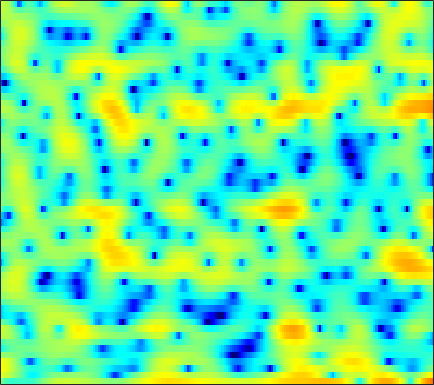

The table this chart was drawn from, first rows:
-0.38403, -1.2681, -2.3455, -3.2019, -3.629, -3.8978, -3.9002, -3.8238, -3.7047, -3.6346, -3.6418, -3.6743, -3.7316, -3.7103, -3.5767, -3.2054, -2.5984, -2.0289, -1.1922, -0.34024, 0.45848, 1.0069, 1.66, 2.2078
4.832, 4.396, 3.785, 3.143, 2.639, 1.932, 1.168, 0.5459, -0.3665, -1.393, -2.543, -3.475, -4.758, -5.928, -6.556, -6.812, -6.332, -5.649, -4.571, -3.513, -2.573, -1.97, -1.302, -0.7787
6.338, 5.89, 5.218, 4.466, 3.848, 2.955, 1.981, 1.206, 0.1155, -1.007, -2.114, -2.894, -3.796, -4.465, -4.773, -4.905, -4.771, -4.544, -4.149, -3.749, -3.42, -3.256, -3.173, -3.306
5.964, 5.551, 4.931, 4.217, 3.61, 2.68, 1.584, 0.6237, -0.8796, -2.718, -5.002, -7.124, -10.66, -14.24, -14.3, -11.08, -8.008, -6.221, -4.383, -3.016, -2.03, -1.495, -1.033, -0.8204
0.8351, 0.7986, 0.7609, 0.6907, 0.5995, 0.4101, 0.1366, -0.1203, -0.5178, -0.9442, -1.358, -1.63, -1.898, -2.017, -1.994, -1.826, -1.534, -1.259, -0.8449, -0.4141, -0.002752, 0.2712, 0.5736, 0.7945
-6.568, -5.051, -3.575, -2.562, -2.021, -1.516, -1.194, -1.042, -0.9269, -0.8792, -0.8653, -0.8546, -0.8179, -0.7344, -0.6368, -0.4505, -0.2096, -0.01468, 0.2551, 0.5235, 0.7827, 0.9641, 1.19, 1.391
-2.949, -2.369, -1.733, -1.286, -1.081, -0.9735, -1.027, -1.145, -1.381, -1.666, -1.933, -2.069, -2.116, -1.986, -1.776, -1.367, -0.8615, -0.4623, 0.04505, 0.4797, 0.8317, 1.038, 1.244, 1.39
3.097, 2.878, 2.55, 2.142, 1.753, 1.076, 0.1725, -0.6684, -2.059, -3.814, -5.987, -7.831, -9.724, -8.942, -6.998, -4.346, -2.221, -0.9791, 0.2764, 1.13, 1.61, 1.73, 1.577, 1.078
3.894, 3.489, 2.845, 2.06, 1.371, 0.3075, -0.912, -1.92, -3.351, -4.835, -6.344, -7.356, -8.008, -7.259, -5.863, -3.547, -1.386, -0.04724, 1.323, 2.238, 2.716, 2.775, 2.421, 1.499
-1.428, -1.691, -2.221, -3.02, -3.831, -5.24, -7.196, -9.127, -12.27, -14.59, -13.19, -11, -8.169, -5.763, -4.228, -2.492, -1, -0.01799, 1.096, 1.954, 2.531, 2.795, 2.952, 2.941
-8.969, -7.743, -6.649, -6.121, -6.075, -6.446, -7.293, -8.144, -9.283, -9.717, -8.883, -7.643, -5.798, -4.064, -2.865, -1.452, -0.2833, 0.4509, 1.268, 1.925, 2.427, 2.707, 2.968, 3.124
-8.613, -7.257, -5.739, -4.578, -3.981, -3.484, -3.166, -2.966, -2.715, -2.459, -2.133, -1.788, -1.21, -0.6392, -0.2347, 0.2881, 0.7827, 1.116, 1.485, 1.768, 1.984, 2.107, 2.21, 2.229
-2.85, -2.328, -1.625, -1.002, -0.5972, -0.147, 0.2123, 0.4152, 0.6109, 0.7501, 0.8434, 0.8784, 0.895, 0.9022, 0.8878, 0.8333, 0.7598, 0.7075, 0.6405, 0.5718, 0.5026, 0.444, 0.3524, 0.2358
0.3375, 0.834, 1.418, 1.863, 2.14, 2.447, 2.638, 2.682, 2.629, 2.471, 2.21, 1.915, 1.385, 0.7801, 0.2949, -0.4124, -1.153, -1.679, -2.273, -2.689, -2.933, -3.022, -3.064, -3.052
1.917, 2.459, 3.051, 3.522, 3.786, 4, 4.045, 3.968, 3.717, 3.255, 2.58, 1.934, 0.8478, -0.5359, -1.772, -3.651, -5.818, -7.575, -9.687, -10.81, -10.6, -9.888, -8.788, -7.843
2.062, 2.655, 3.33, 3.9, 4.217, 4.461, 4.513, 4.436, 4.126, 3.551, 2.684, 1.855, 0.4609, -1.417, -3.176, -6.048, -9.76, -13.39, -19.97, -23.91, -19.98, -17.46, -14.74, -12.5
0.681, 1.46, 2.425, 3.218, 3.685, 4.162, 4.443, 4.487, 4.325, 3.931, 3.247, 2.518, 1.309, -0.2014, -1.597, -3.79, -6.295, -8.434, -11.68, -15.51, -21.24, -31.26, -22.88, -15.72
-3.048, -1.846, -0.2442, 1.115, 1.944, 2.86, 3.505, 3.775, 3.895, 3.808, 3.477, 3.036, 2.296, 1.429, 0.6113, -0.6408, -1.994, -3.082, -4.625, -6.083, -7.249, -7.753, -7.551, -6.673
-11.27, -7.726, -4.353, -1.98, -0.6001, 0.7303, 1.56, 1.962, 2.244, 2.223, 2.046, 1.86, 1.476, 1.04, 0.7548, 0.3589, -0.04839, -0.3126, -0.6472, -0.9329, -1.097, -1.126, -1.086, -0.9056
-7.039, -5.427, -3.394, -1.837, -0.8826, -0.02005, 0.3893, 0.4865, 0.3361, -0.1613, -0.8471, -1.326, -1.876, -2.11, -1.94, -1.443, -0.8442, -0.3968, 0.1496, 0.5689, 0.8947, 1.1, 1.287, 1.418
-0.6547, -0.3439, 0.08174, 0.5415, 0.7541, 0.8113, 0.6389, 0.2464, -0.7151, -2.173, -4.573, -7.261, -12.37, -14.1, -9.882, -5.568, -2.745, -1.288, 0.09904, 1.046, 1.642, 1.905, 2.096, 2.105
1.312, 1.385, 1.473, 1.598, 1.6, 1.502, 1.265, 0.8944, 0.1611, -0.8423, -2.252, -3.431, -4.658, -4.905, -4.086, -2.529, -1.003, -0.02942, 0.9354, 1.557, 1.863, 1.874, 1.659, 1.173
-0.3793, -0.2492, 0.05173, 0.3175, 0.5368, 0.8251, 0.9641, 1.035, 1.044, 0.9093, 0.8042, 0.6658, 0.5806, 0.6882, 0.805, 1.107, 1.432, 1.642, 1.837, 1.856, 1.671, 1.383, 0.6967, -0.3226
-5.572, -4.918, -3.922, -2.956, -2.226, -1.343, -0.5398, 0.02156, 0.6519, 1.159, 1.559, 1.806, 2.013, 2.156, 2.212, 2.237, 2.212, 2.136, 1.972, 1.731, 1.379, 1.045, 0.4629, -0.3174
-13.01, -10.62, -8.848, -7.338, -6.159, -4.594, -2.833, -1.624, -0.2614, 0.9036, 1.677, 2.131, 2.492, 2.57, 2.539, 2.296, 1.927, 1.605, 1.148, 0.7621, 0.4556, 0.2812, 0.1553, -0.00305
-8.83, -9.876, -12.58, -17.35, -16.32, -9.449, -4.726, -2.278, 0.09194, 1.743, 2.822, 3.277, 3.553, 3.398, 3.029, 2.188, 0.9612, -0.1296, -1.675, -2.854, -3.062, -2.641, -1.726, -0.7941
-2.456, -3.392, -4.501, -5.188, -4.674, -3.055, -0.8408, 0.5991, 2.269, 3.415, 4.167, 4.438, 4.385, 3.936, 3.219, 1.831, -0.3292, -2.647, -7.404, -17.71, -14.77, -8.729, -4.891, -2.836
0.03947, -0.07384, -0.09856, 0.1304, 0.414, 1.013, 1.706, 2.249, 2.885, 3.376, 3.612, 3.65, 3.435, 2.913, 2.341, 1.282, -0.03768, -1.178, -2.681, -3.893, -4.414, -4.439, -4.23, -4.177
-0.5072, -0.1791, 0.2813, 0.8318, 1.205, 1.764, 2.226, 2.558, 2.863, 3.057, 3.071, 2.972, 2.706, 2.241, 1.823, 1.101, 0.3318, -0.2926, -1.095, -1.852, -2.511, -2.987, -3.632, -4.377
-2.636, -1.67, -0.4753, 0.5436, 1.215, 1.954, 2.524, 2.837, 3.1, 3.175, 3.091, 2.889, 2.504, 1.972, 1.496, 0.8152, 0.1085, -0.4006, -1.048, -1.613, -2.152, -2.531, -3.101, -3.714
-4.825, -2.97, -0.9496, 0.5733, 1.527, 2.469, 3.167, 3.494, 3.732, 3.709, 3.45, 3.104, 2.42, 1.548, 0.7685, -0.3106, -1.396, -2.056, -2.662, -2.901, -2.906, -2.841, -2.81, -2.947
-3.918, -2.264, -0.3907, 1.19, 2.143, 3.143, 3.832, 4.155, 4.313, 4.183, 3.713, 3.173, 2.103, 0.6303, -0.7977, -3.269, -6.427, -9.007, -10.35, -8.252, -5.727, -4.324, -3.003, -2.276
-3.897, -2.358, -0.5741, 0.9328, 1.824, 2.774, 3.396, 3.682, 3.784, 3.611, 3.092, 2.521, 1.427, -0.03576, -1.476, -3.858, -6.871, -9.183, -10.33, -8.271, -5.773, -4.21, -2.687, -1.597
-4.892, -3.145, -1.303, 0.1181, 0.9151, 1.732, 2.223, 2.426, 2.478, 2.272, 1.877, 1.395, 0.6297, -0.346, -1.137, -2.235, -3.224, -3.795, -4.145, -3.991, -3.433, -2.847, -1.984, -1.111
-2.782, -1.708, -0.5724, 0.3062, 0.796, 1.224, 1.442, 1.457, 1.336, 1.036, 0.648, 0.2419, -0.3628, -1.118, -1.69, -2.579, -3.397, -3.972, -4.508, -4.664, -4.253, -3.681, -2.56, -1.393
0.1209, 0.4705, 0.8765, 1.076, 1.139, 1.005, 0.7294, 0.4188, -0.09706, -0.593, -1.159, -1.463, -1.981, -2.49, -3.062, -3.998, -5.416, -6.815, -9.277, -11.69, -10.96, -8.384, -5.061, -2.33
1.401, 1.409, 1.344, 1.093, 0.7298, 0.03082, -1.039, -2.009, -3.543, -4.936, -5.782, -5.764, -5.27, -4.708, -4.563, -4.718, -5.572, -6.635, -8.759, -10.81, -9.909, -7.472, -4.093, -1.404
0.3615, 0.4245, 0.3307, 0.067, -0.3685, -1.327, -2.857, -4.654, -8, -14.8, -32.2, -15.32, -9.248, -6.412, -5.029, -4.07, -3.52, -3.346, -3.174, -2.847, -2.252, -1.529, -0.4062, 0.8128
-3.007, -2.214, -1.361, -0.9257, -0.8393, -1.182, -1.9, -2.704, -3.963, -5.167, -5.685, -5.469, -4.616, -3.571, -2.893, -2.213, -1.707, -1.444, -1.127, -0.8304, -0.4241, -0.01631, 0.6156, 1.384
-6.585, -4.004, -1.774, -0.5757, -0.03766, 0.2368, 0.1693, 0.04406, -0.3281, -0.6781, -0.7939, -0.9024, -0.8186, -0.6984, -0.6392, -0.5693, -0.6927, -0.8734, -1.209, -1.604, -1.756, -1.666, -1.062, -0.09918
-0.7274, -0.02735, 0.8046, 1.361, 1.584, 1.696, 1.482, 1.29, 0.8634, 0.4759, 0.2201, 0.05198, 0.03156, 0.02933, -0.01788, -0.1486, -0.6834, -1.34, -2.839, -5.283, -8.949, -11.32, -8.206, -4.105
2.565, 2.55, 2.454, 2.321, 2.065, 1.548, 0.8237, -0.001879, -1.176, -2.394, -3.494, -3.557, -3.071, -2.077, -1.362, -0.8227, -0.6572, -0.9211, -1.824, -3.331, -5.1, -5.849, -4.606, -2.222
1.934, 1.72, 1.42, 1.016, 0.631, -0.1685, -1.278, -2.502, -4.894, -8.925, -18.62, -23.74, -10.17, -5.387, -3.24, -1.399, -0.2566, 0.221, 0.5535, 0.6868, 0.7555, 0.8772, 1.212, 1.635
-1.682, -1.924, -2.088, -2.225, -2.294, -2.409, -2.814, -3.233, -4, -5.01, -5.679, -5.456, -4.436, -2.958, -1.792, -0.4948, 0.4787, 1.061, 1.638, 2.032, 2.309, 2.491, 2.621, 2.695
-7.9, -8.491, -8.56, -7.562, -6.566, -5.201, -4.128, -3.524, -2.931, -2.461, -1.978, -1.63, -1.065, -0.421, 0.05856, 0.6879, 1.237, 1.597, 1.979, 2.256, 2.445, 2.516, 2.548, 2.514
-15.09, -20.84, -26.13, -13.89, -10.03, -6.611, -4.275, -3.062, -1.829, -0.8948, -0.2417, 0.1092, 0.5337, 0.8773, 1.072, 1.339, 1.589, 1.732, 1.892, 1.999, 2.027, 1.979, 1.889, 1.723
-8.986, -8.88, -8.075, -6.387, -4.871, -3.001, -1.392, -0.4064, 0.5528, 1.161, 1.48, 1.607, 1.577, 1.437, 1.337, 1.205, 1.163, 1.189, 1.263, 1.301, 1.223, 1.081, 0.7051, 0.1698
-4.63, -3.364, -1.822, -0.4324, 0.5335, 1.62, 2.498, 3.012, 3.385, 3.41, 3.115, 2.658, 1.703, 0.4535, -0.5261, -1.591, -1.913, -1.575, -0.8459, -0.2406, -0.01201, -0.153, -0.9032, -2.337
-2.034, -0.6492, 0.8739, 2.103, 2.871, 3.659, 4.172, 4.386, 4.367, 3.972, 3.16, 2.195, 0.2533, -2.74, -6.237, -15.64, -16.65, -9.161, -4.886, -2.79, -1.858, -1.739, -2.229, -3.456
-0.6412, 0.1928, 1.211, 2.102, 2.686, 3.301, 3.673, 3.759, 3.676, 3.3, 2.563, 1.742, 0.3496, -1.359, -2.714, -4.274, -4.878, -4.62, -3.888, -3.246, -2.873, -2.841, -3.003, -3.352
-0.7634, -0.1563, 0.7241, 1.57, 2.123, 2.738, 3.173, 3.356, 3.398, 3.204, 2.773, 2.315, 1.566, 0.6959, 0.01919, -0.8169, -1.524, -1.952, -2.429, -2.844, -3.239, -3.513, -3.885, -4.236
-2.86, -1.822, -0.4033, 0.8877, 1.697, 2.568, 3.206, 3.542, 3.749, 3.726, 3.504, 3.228, 2.692, 2.006, 1.401, 0.5223, -0.4299, -1.2, -2.278, -3.372, -4.447, -5.152, -5.951, -6.529
-7.335, -4.374, -1.574, 0.428, 1.58, 2.725, 3.515, 3.909, 4.218, 4.295, 4.156, 3.912, 3.408, 2.716, 2.075, 1.024, -0.2673, -1.413, -3.205, -5.346, -7.779, -9.675, -11.54, -11.78
-4.007, -2.392, -0.4683, 1.057, 1.975, 2.91, 3.554, 3.866, 4.113, 4.16, 4.006, 3.758, 3.276, 2.597, 1.953, 0.8771, -0.4905, -1.748, -3.83, -6.565, -10.44, -14.76, -23.23, -18.18
0.1002, 0.6282, 1.325, 1.954, 2.338, 2.745, 3.017, 3.142, 3.179, 3.098, 2.902, 2.685, 2.282, 1.73, 1.202, 0.3568, -0.6591, -1.536, -2.865, -4.354, -5.881, -6.936, -7.849, -8.012
1.958, 2.111, 2.244, 2.286, 2.238, 2.087, 1.875, 1.703, 1.462, 1.257, 1.093, 0.9743, 0.7412, 0.409, 0.07986, -0.46, -1.079, -1.56, -2.182, -2.731, -3.122, -3.3, -3.366, -3.25
2.948, 2.881, 2.649, 2.188, 1.697, 0.8049, -0.2864, -1.136, -1.928, -2.124, -1.828, -1.522, -1.22, -1.195, -1.37, -1.847, -2.484, -2.949, -3.324, -3.252, -2.805, -2.278, -1.521, -0.771
3.054, 2.988, 2.665, 1.959, 1.089, -0.6946, -3.556, -6.934, -13.98, -11.94, -6.544, -4.317, -2.718, -2.271, -2.561, -3.737, -5.873, -8.081, -10.46, -8.85, -5.584, -3.523, -1.353, 0.2763
